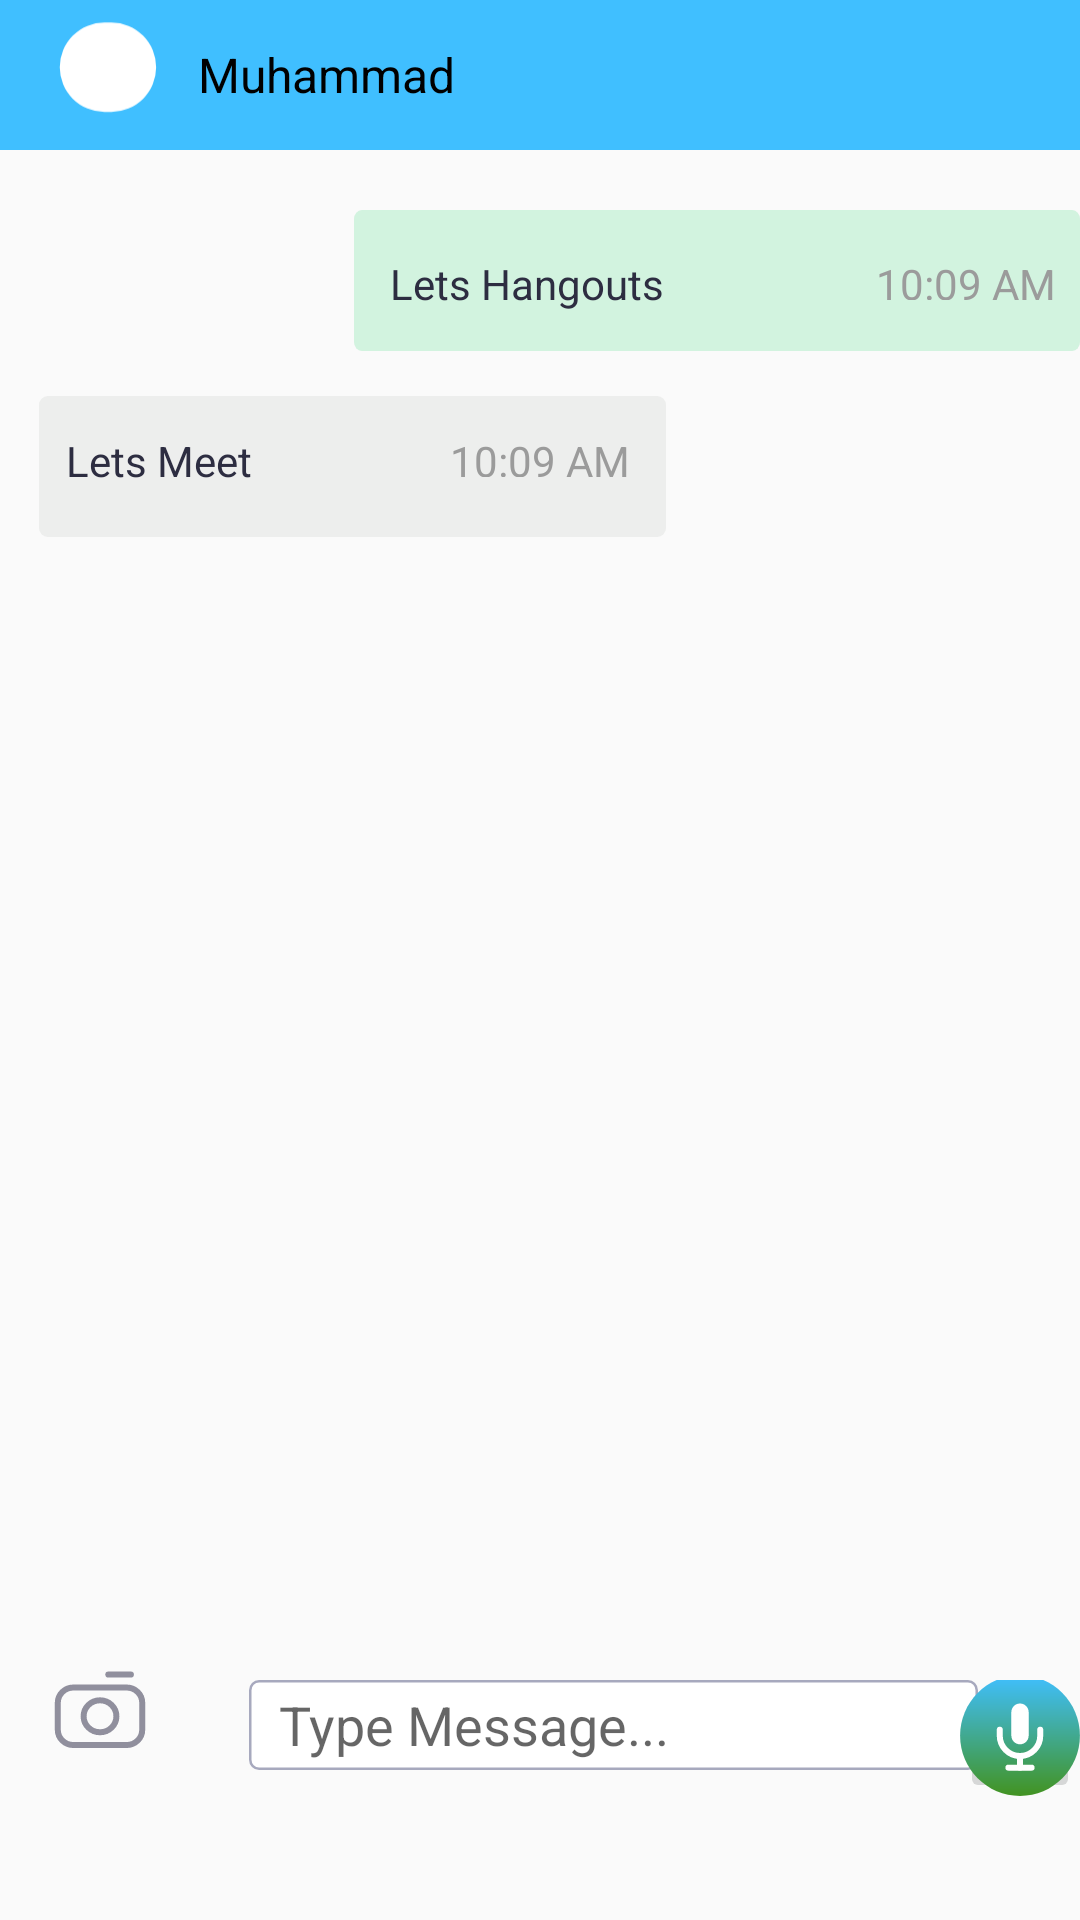

Here is an Android app screen rendered from its layout file. Give the layout XML and the strings, colors and styles it references.
<!-- AndroidManifest.xml: application theme AppTheme -->
<!-- res/layout/activity_chatting_dokhm.xml -->
<?xml version="1.0" encoding="utf-8"?>
<RelativeLayout xmlns:android="http://schemas.android.com/apk/res/android"
    xmlns:app="http://schemas.android.com/apk/res-auto"
    xmlns:tools="http://schemas.android.com/tools"
    android:layout_width="match_parent"
    android:layout_height="match_parent"
    tools:context=".Chatting">

    <include
        android:id="@+id/barchat"
       layout="@layout/barchat"/>

    <ImageView
        android:id="@+id/chat1"
        android:layout_width="280dp"
        android:layout_height="47dp"
        android:layout_below="@+id/barchat"
        android:layout_alignParentLeft="true"
        android:layout_marginLeft="118dp"
        android:layout_marginTop="20dp"
        android:background="@drawable/chat1"
        />

    
    <TextView
        android:id="@+id/lets_hangout"
        android:layout_width="135dp"
        android:layout_height="26.23dp"
        android:layout_alignParentLeft="true"
        android:layout_marginLeft="130dp"
        android:layout_below="@+id/barchat"
        android:layout_marginTop="35dp"
        android:text="@string/lets_hangout"
        android:textAppearance="@style/lets_hangout"
        android:gravity="top"
        />

    
    <TextView
        android:id="@+id/am"
        android:layout_width="64dp"
        android:layout_height="15dp"
        android:layout_alignParentLeft="true"
        android:layout_marginLeft="292dp"
        android:layout_marginTop="85dp"
        android:text="@string/am"
        android:textAppearance="@style/am"
        android:gravity="top"
        />

    
    <View
        android:id="@+id/chat2"
        android:layout_width="209dp"
        android:layout_height="47dp"
        android:layout_alignParentLeft="true"
        android:layout_marginLeft="13dp"
        android:layout_below="@+id/chat1"
        android:layout_marginTop="15dp"
        android:background="@drawable/chat2"
        />

    
    <TextView
        android:id="@+id/lets_meet"
        android:layout_width="135dp"
        android:layout_height="26.23dp"
        android:layout_alignParentLeft="true"
        android:layout_marginLeft="22dp"
        android:layout_below="@+id/chat1"
        android:layout_marginTop="27dp"
        android:text="@string/lets_meet"
        android:textAppearance="@style/lets_meet"
        android:gravity="top"
        />

    
    <TextView
        android:id="@+id/aam"
        android:layout_width="64dp"
        android:layout_height="15dp"
        android:layout_alignParentLeft="true"
        android:layout_marginLeft="150dp"
        android:layout_below="@+id/chat1"
        android:layout_marginTop="27dp"
        android:text="@string/am"
        android:textAppearance="@style/am"
        android:gravity="top"
        />

    <ImageView
        android:id="@+id/gbr_linechat"
        android:layout_width="match_parent"
        android:layout_height="3dp"
        android:layout_alignParentBottom="true"
        android:layout_marginBottom="100dp"
        android:src="@drawable/line37"/>

    <ImageView
        android:id="@+id/gbr_kamerachat"
        android:layout_width="wrap_content"
        android:layout_height="wrap_content"
        android:layout_below="@+id/gbr_linechat"
        android:layout_alignTop="@+id/gbr_linechat"
        android:layout_marginTop="20dp"
        android:paddingLeft="18dp"
        android:src="@drawable/kamerachat"/>

    
    <EditText
        android:id="@+id/usrname"
        android:layout_width="wrap_content"
        android:layout_height="30dp"
        android:layout_marginHorizontal="34dp"
        android:layout_below="@+id/gbr_linechat"
        android:layout_alignTop="@id/gbr_kamerachat"
        android:layout_marginTop="3dp"
        android:background="@drawable/bagemailmodif"
        android:hint="Type Message..."
        android:layout_toRightOf="@id/gbr_kamerachat"
        android:paddingLeft="10dp"
        />

    <ImageButton
        android:id="@+id/sendchat"
        android:layout_width="wrap_content"
        android:layout_height="11dp"
        android:src="@drawable/ic_baseline_arrow_forward_24"
        android:layout_below="@id/gbr_kamerachat"
        android:layout_toRightOf="@id/gbr_kamerachat"
        android:layout_alignParentLeft="true"
        android:layout_marginLeft="280dp"
        android:layout_alignParentTop="true"
        android:layout_marginTop="570dp"/>

    <ImageButton
        android:layout_width="40dp"
        android:layout_height="41dp"
        android:src="@drawable/record_btn"
        android:layout_below="@id/gbr_kamerachat"
        android:layout_toRightOf="@id/usrname"
        android:layout_alignParentLeft="true"
        android:layout_marginLeft="320dp"
        android:layout_alignParentTop="true"
        android:layout_marginTop="560dp"/>



</RelativeLayout>
<!-- res/layout/barchat.xml (included above) -->
<?xml version="1.0" encoding="utf-8"?>
<RelativeLayout xmlns:android="http://schemas.android.com/apk/res/android"
    android:layout_width="match_parent"
    android:layout_height="50dp">

    <androidx.appcompat.widget.Toolbar
        android:layout_width="match_parent"
        android:layout_height="wrap_content"
        android:background="#40BFFF">
        <RelativeLayout
            android:layout_width="wrap_content"
            android:layout_height="wrap_content">

    <ImageView
        android:id="@+id/gbr_profilchat"
        android:layout_width="40dp"
        android:layout_height="wrap_content"
        android:layout_centerVertical="true"
        android:src="@drawable/circlevalid" />

            <TextView
                android:id="@+id/dr_travel"
                android:layout_toRightOf="@id/gbr_profilchat"
                android:layout_width="wrap_content"
                android:layout_height="wrap_content"
                android:layout_centerVertical="true"
                android:text="Muhammad"
                android:textAppearance="@style/muhmmd"
                android:gravity="top"
                android:layout_marginLeft="10dp"/>

    </RelativeLayout>
    </androidx.appcompat.widget.Toolbar>

</RelativeLayout>
<!-- resources referenced by this layout -->
<resources>
  <!-- drawable bagemailmodif (drawable) -->
  <vector xmlns:android="http://schemas.android.com/apk/res/android"
      android:width="290dp"
      android:height="35dp"
      android:viewportWidth="290"
      android:viewportHeight="35">
    <path
        android:strokeWidth="1"
        android:pathData="M4,0.5L286,0.5A3.5,3.5 0,0 1,289.5 4L289.5,31A3.5,3.5 0,0 1,286 34.5L4,34.5A3.5,3.5 0,0 1,0.5 31L0.5,4A3.5,3.5 0,0 1,4 0.5z"
        android:fillColor="#ffffff"
        android:strokeColor="#A7A9BE"/>
  </vector>
  <!-- drawable chat1 (drawable) -->
  <vector xmlns:android="http://schemas.android.com/apk/res/android"
      android:width="280dp"
      android:height="47dp"
      android:viewportWidth="280"
      android:viewportHeight="47">
    <path
        android:pathData="M3,0L277,0A3,3 0,0 1,280 3L280,44A3,3 0,0 1,277 47L3,47A3,3 0,0 1,0 44L0,3A3,3 0,0 1,3 0z"
        android:fillColor="#25D366"
        android:fillAlpha="0.185603"/>
  </vector>
  <!-- drawable chat2 (drawable) -->
  <vector xmlns:android="http://schemas.android.com/apk/res/android"
      android:width="209dp"
      android:height="47dp"
      android:viewportWidth="209"
      android:viewportHeight="47">
    <path
        android:pathData="M3,0L206,0A3,3 0,0 1,209 3L209,44A3,3 0,0 1,206 47L3,47A3,3 0,0 1,0 44L0,3A3,3 0,0 1,3 0z"
        android:fillColor="#B1B6B2"
        android:fillAlpha="0.185603"/>
  </vector>
  <!-- drawable circlevalid (drawable) -->
  <vector xmlns:android="http://schemas.android.com/apk/res/android"
      android:width="245dp"
      android:height="232dp"
      android:viewportWidth="245"
      android:viewportHeight="232">
    <path
        android:pathData="M115.34,8.706L129.46,8.706A91.34,91.34 0,0 1,220.8 100.046L220.8,100.046A91.34,91.34 0,0 1,129.46 191.385L115.34,191.385A91.34,91.34 0,0 1,24 100.046L24,100.046A91.34,91.34 0,0 1,115.34 8.706z"
        android:fillColor="#ffffff"/>
  </vector>
  <string name="am">
  
  10:09 AM
  </string>
  <string name="lets_hangout">
  
  Lets Hangouts
  </string>
  <string name="lets_meet">
  
  Lets Meet
  </string>
  <style name="am">
  
          <item name="android:textSize">
              14sp
          </item>
  
          <item name="android:textColor">
              #9B9B9B
          </item>
  
      </style>
  <style name="lets_hangout">
  
          <item name="android:textSize">
              14sp
          </item>
  
          <item name="android:textColor">
              #2D2D41
          </item>
  
      </style>
  <style name="lets_meet">
  
          <item name="android:textSize">
              14sp
          </item>
  
          <item name="android:textColor">
              #2D2D41
          </item>
  
      </style>
  <style name="muhmmd">
  
          <item name="android:textSize">
              16sp
          </item>
  
          <item name="android:textColor">
              #000000
          </item>
  
      </style>
  <style name="AppTheme" parent="Theme.AppCompat.Light.NoActionBar">
          
          <item name="colorPrimary">#FFFFFF</item>
          <item name="colorPrimaryDark">#40BFFF</item>
          <item name="colorAccent">@color/colorAccent</item>
      </style>
  <!-- not gathered from this repository: default colours our renderer supplied (Android Studio template values) -->
  <color name="colorAccent">#FF03DAC5</color>
</resources>
